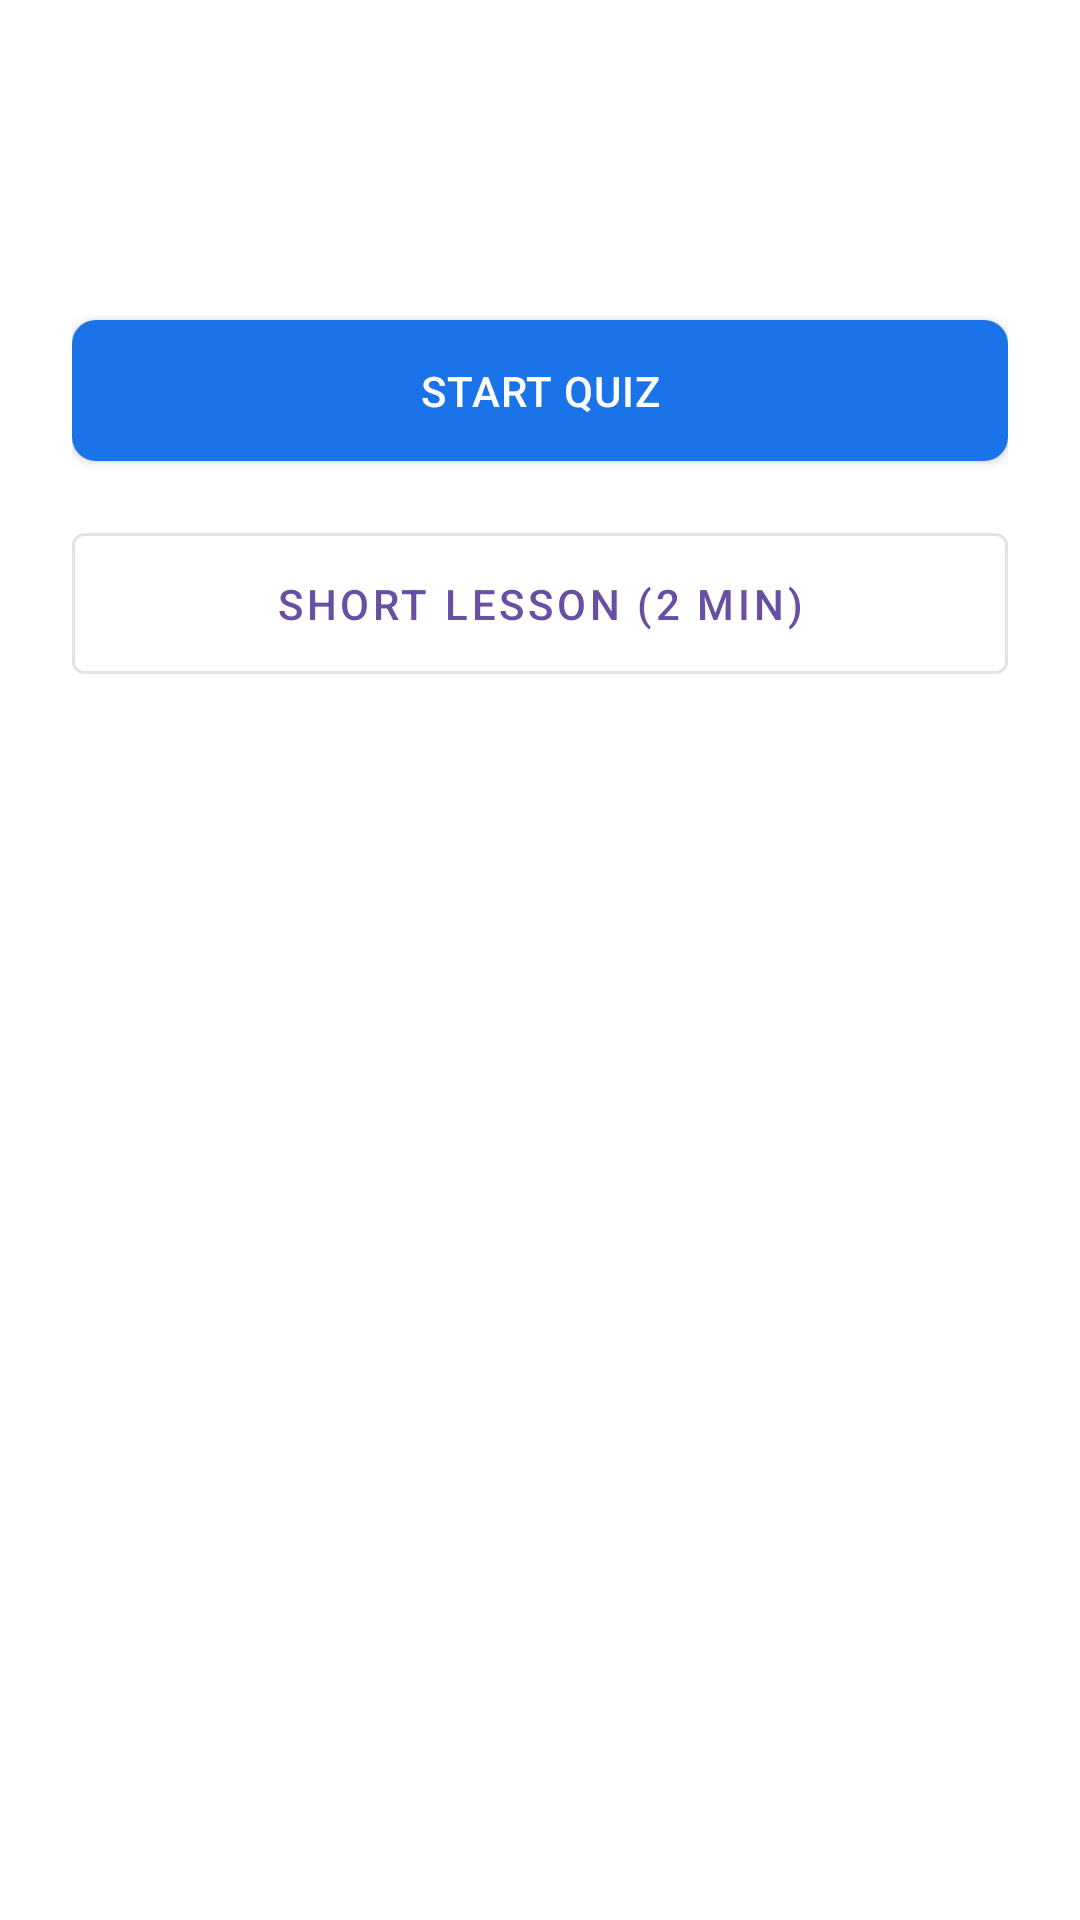

Layout XML and referenced resources for this Android screen:
<!-- AndroidManifest.xml: application theme Theme.MyLearning -->
<!-- res/layout/bottom_sheet_topic_options.xml -->
<?xml version="1.0" encoding="utf-8"?>
<LinearLayout xmlns:android="http://schemas.android.com/apk/res/android"
    android:layout_width="match_parent"
    android:layout_height="wrap_content"
    android:orientation="vertical"
    android:padding="24dp"
    android:background="@color/surface">

    
    <TextView
        android:id="@+id/tvTopicName"
        android:layout_width="wrap_content"
        android:layout_height="wrap_content"
        android:textSize="20sp"
        android:textStyle="bold"
        android:textColor="@color/text_primary"
        android:layout_marginBottom="8dp"/>

    <TextView
        android:id="@+id/tvTopicCategory"
        android:layout_width="wrap_content"
        android:layout_height="wrap_content"
        android:textSize="13sp"
        android:textColor="@color/text_secondary"
        android:layout_marginBottom="24dp"/>

    
    <com.google.android.material.button.MaterialButton
        android:id="@+id/btnStartQuiz"
        style="@style/Widget.MyLearning.Button"
        android:layout_width="match_parent"
        android:layout_height="wrap_content"
        android:text="@string/btn_start_quiz"
        android:padding="14dp"/>

    
    <com.google.android.material.button.MaterialButton
        android:id="@+id/btnShortLesson"
        style="@style/Widget.MaterialComponents.Button.OutlinedButton"
        android:layout_width="match_parent"
        android:layout_height="wrap_content"
        android:layout_marginTop="12dp"
        android:text="@string/btn_short_lesson"
        android:padding="14dp"/>

</LinearLayout>
<!-- resources referenced by this layout -->
<resources>
  <color name="surface">#FFFFFF</color>
  <color name="text_primary">#202124</color>
  <color name="text_secondary">#5F6368</color>
  <string name="btn_short_lesson">Short Lesson (2 min)</string>
  <string name="btn_start_quiz">Start Quiz</string>
  <style name="Widget.MyLearning.Button" parent="Widget.MaterialComponents.Button">
          <item name="android:textColor">@color/text_on_primary</item>
          <item name="backgroundTint">@color/primary</item>
          <item name="android:letterSpacing">0.02</item>
          <item name="cornerRadius">8dp</item>
      </style>
  <style name="Theme.MyLearning" parent="Base.Theme.MyLearning" />
  <color name="text_on_primary">#FFFFFF</color>
  <color name="primary">#1A73E8</color>
  <style name="Base.Theme.MyLearning" parent="Theme.Material3.DayNight.NoActionBar">
          
          <item name="textInputStyle">@style/Widget.MyLearning.TextInputLayout</item>
  
          
          <item name="android:statusBarColor">@color/primary</item>
      </style>
  <style name="Widget.MyLearning.TextInputLayout" parent="Widget.MaterialComponents.TextInputLayout.OutlinedBox">
          <item name="boxStrokeColor">@color/primary</item>
          <item name="hintTextColor">@color/text_secondary</item>
          <item name="android:textColorHint">@color/text_hint</item>
      </style>
  <color name="text_hint">#9AA0A6</color>
</resources>
